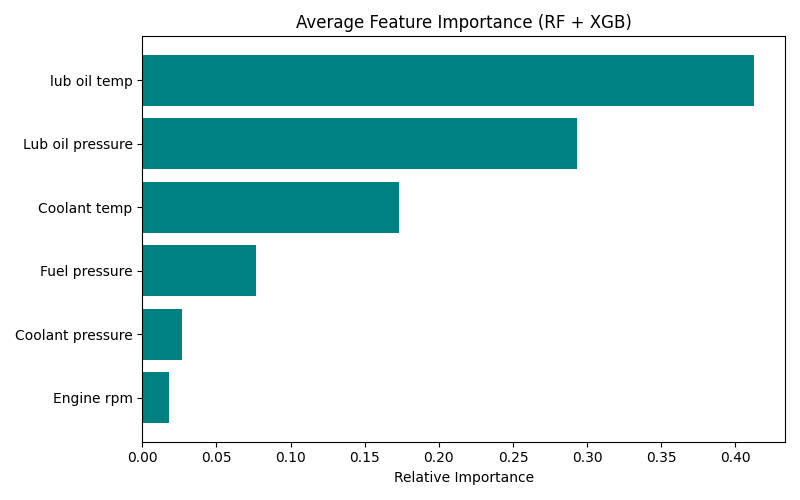

Values plotted in this chart, from the file beside it:
Feature, Importance
lub oil temp, 0.4128
Lub oil pressure, 0.293
Coolant temp, 0.1732
Fuel pressure, 0.07658
Coolant pressure, 0.02642
Engine rpm, 0.0181
